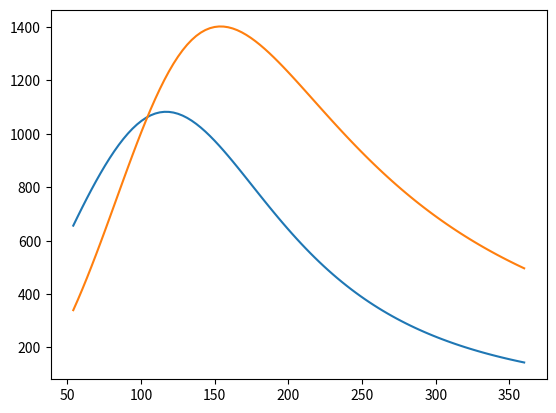

This figure's Python source:
import numpy as np
import math
import matplotlib.pyplot as plt

startmass=2200
nompow_prop=290                 #kW
fuelcons_prop=0.23              #kg/kW/h
propnumber=2
altitude=0.
efficiency=0.8
aspectratio=4.721
cx0=0.0865
area=17

#Air density from SI
air_density=1.2255*(1-(altitude/44300))**4.256

#masses needed in calculations
diffmass_prop=propnumber*nompow_prop*fuelcons_prop*0.75 
fuelmass_prop=0.2*startmass-diffmass_prop                 
endmass_prop=startmass-fuelmass_prop                            

#array of velocities
x=np.linspace(15,100,100)
#print(x)

times=[]
ranges=[]
czs=[]
cxs=[]

for i in x:
    cz=2*startmass*9.81/air_density/area/i/i
    cx=cx0+cz*cz/3.14/aspectratio
    czs.append(cz)
    cxs.append(cx)

czs_arr=np.array(czs)
cxs_arr=np.array(cxs)

for i in czs:
    cx_h=cx0+i*i/3.14/aspectratio
    time=1000*pow(i,3/2)*2*efficiency/cx_h/9.81/fuelcons_prop*math.sqrt(air_density*area/2/9.81)*(1/pow(endmass_prop,0.5)-1/pow(startmass,0.5))
    range=3600*i/cx_h*efficiency/9.81/fuelcons_prop*np.log(startmass/endmass_prop)
    times.append(time)
    ranges.append(range)


#plt.plot(cxs_arr, czs_arr)

#for i in x:
    #A_factor=air_density*area*i*i*math.sqrt(cx0*3.14*aspectratio)
    #time=1000*(efficiency/9.81/i/fuelcons_prop)*math.sqrt(3.14*aspectratio/cx0)*(math.atan(2*9.81*startmass/A_factor)-math.atan(2*9.81*endmass_prop/A_factor))
    #range=3.6*i*time
    #times.append(time)
    #ranges.append(range)

times_arr=100*np.array(times)     
ranges_arr=np.array(ranges) 

x_list=list(x*3.6)
times_list=list(times_arr)    
ranges_list=list(ranges_arr)

plt.plot(3.6*x,times_arr, 3.6*x, ranges_arr)

plt.show()


return_dict={
    'times_list':times_list,
    'ranges_list':ranges_list,
    'x_list':x_list
}